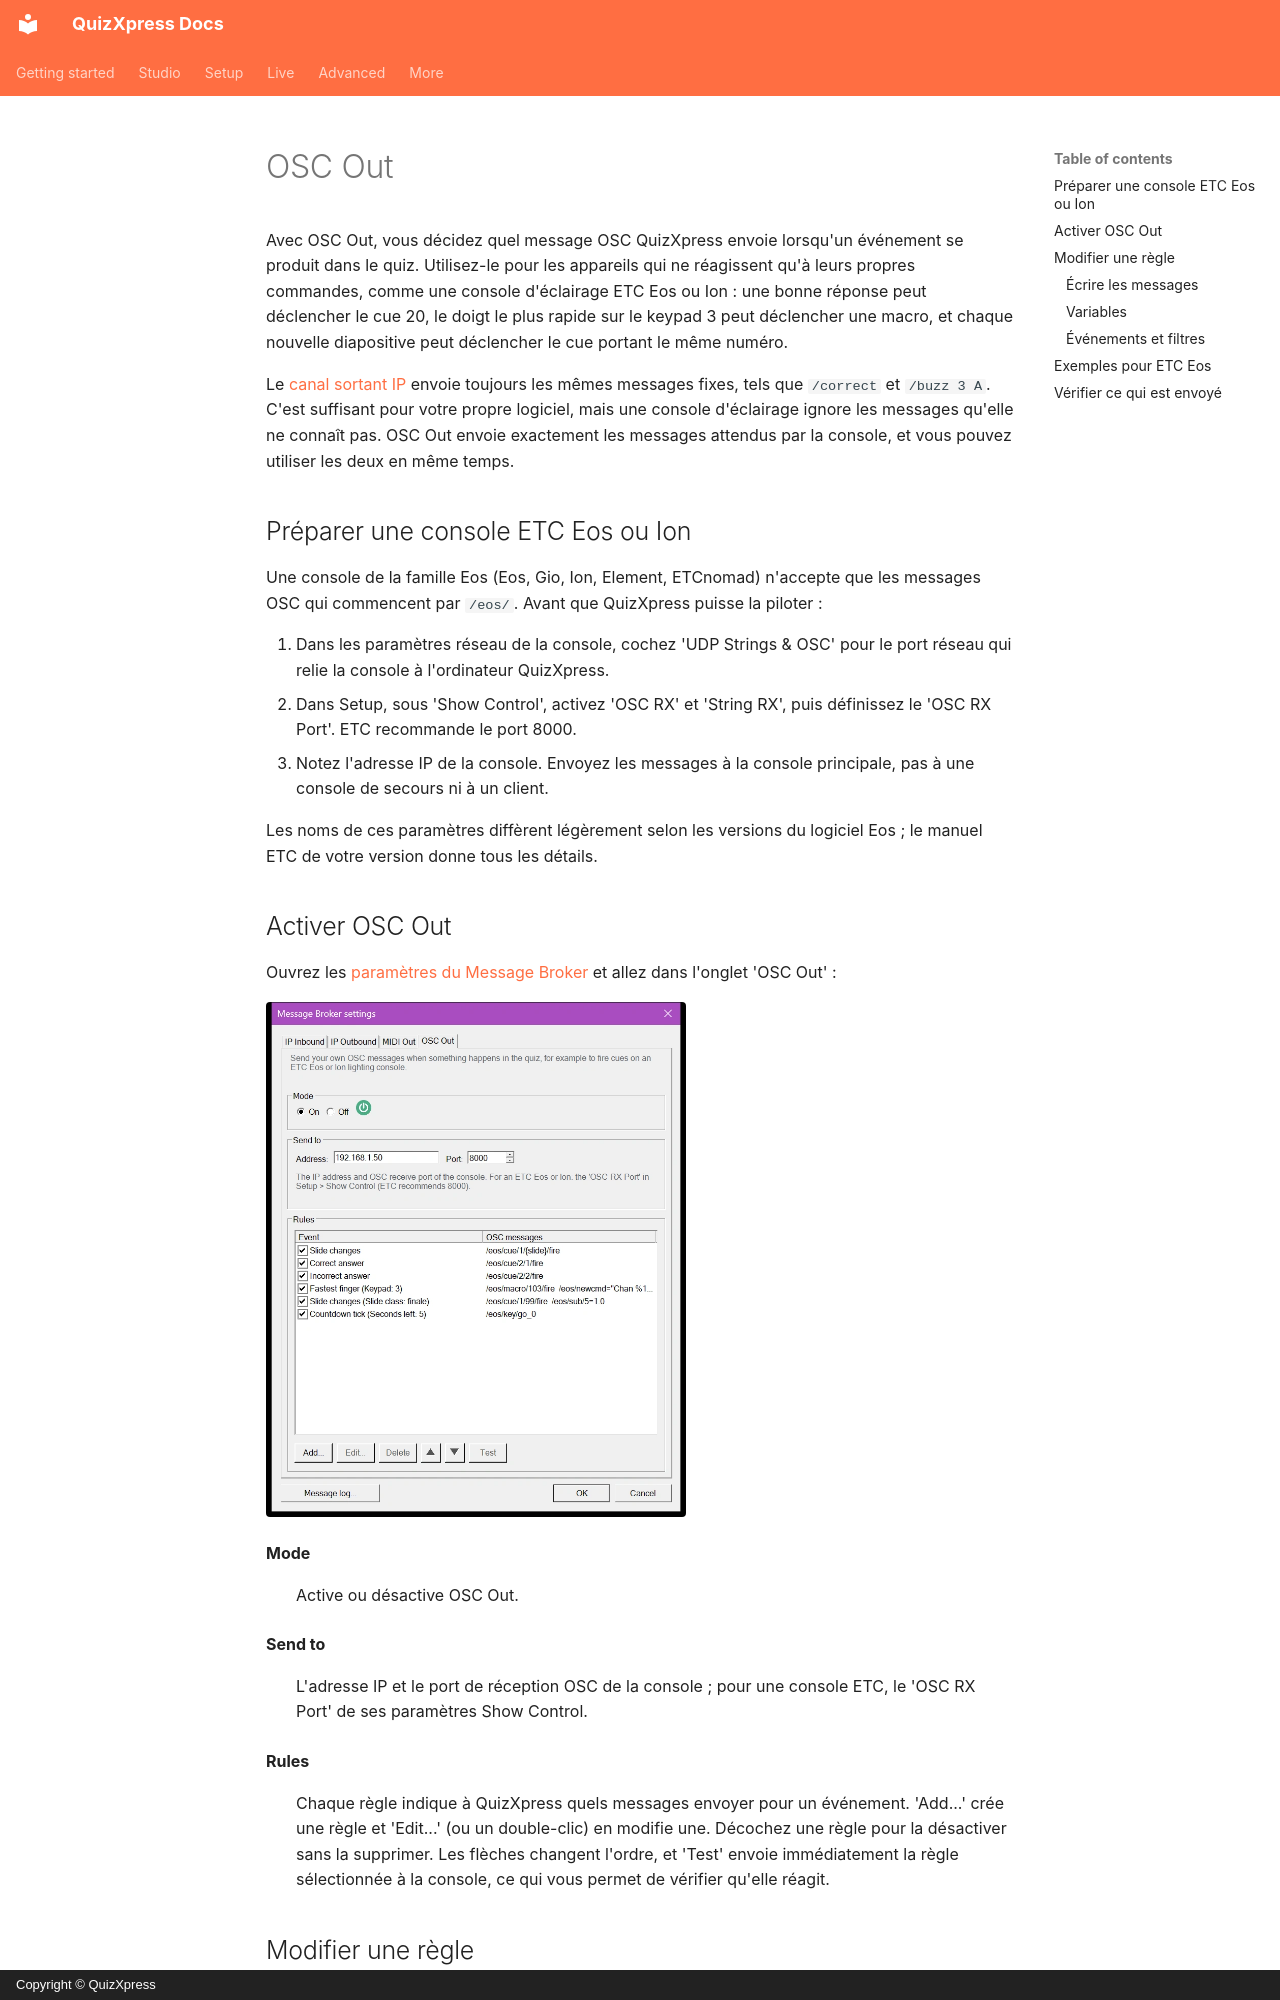

repository: gameshowcrew/quizxpress-docs · page: advanced/message-broker/osc-out.fr/index.html · generator: mkdocs · copyright: Copyright © QuizXpress

# OSC Out

Avec OSC Out, vous décidez quel message OSC QuizXpress envoie lorsqu'un événement se produit dans le quiz. Utilisez-le pour les appareils qui ne réagissent qu'à leurs propres commandes, comme une console d'éclairage ETC Eos ou Ion : une bonne réponse peut déclencher le cue 20, le doigt le plus rapide sur le keypad 3 peut déclencher une macro, et chaque nouvelle diapositive peut déclencher le cue portant le même numéro.

Le [canal sortant IP](ip-outbound.md) envoie toujours les mêmes messages fixes, tels que `/correct` et `/buzz 3 A`. C'est suffisant pour votre propre logiciel, mais une console d'éclairage ignore les messages qu'elle ne connaît pas. OSC Out envoie exactement les messages attendus par la console, et vous pouvez utiliser les deux en même temps.

## Préparer une console ETC Eos ou Ion

Une console de la famille Eos (Eos, Gio, Ion, Element, ETCnomad) n'accepte que les messages OSC qui commencent par `/eos/`. Avant que QuizXpress puisse la piloter :

1. Dans les paramètres réseau de la console, cochez 'UDP Strings & OSC' pour le port réseau qui relie la console à l'ordinateur QuizXpress.
2. Dans Setup, sous 'Show Control', activez 'OSC RX' et 'String RX', puis définissez le 'OSC RX Port'. ETC recommande le port 8000.
3. Notez l'adresse IP de la console. Envoyez les messages à la console principale, pas à une console de secours ni à un client.

Les noms de ces paramètres diffèrent légèrement selon les versions du logiciel Eos ; le manuel ETC de votre version donne tous les détails.

## Activer OSC Out

Ouvrez les [paramètres du Message Broker](index.md#ouvrir-les-parametres-de-message-broker) et allez dans l'onglet 'OSC Out' :

![L'onglet OSC Out](../../assets/images/mb-osc-out-tab.webp){ width="420" loading=lazy }

**Mode**
:   Active ou désactive OSC Out.

**Send to**
:   L'adresse IP et le port de réception OSC de la console ; pour une console ETC, le 'OSC RX Port' de ses paramètres Show Control.

**Rules**
:   Chaque règle indique à QuizXpress quels messages envoyer pour un événement. 'Add...' crée une règle et 'Edit...' (ou un double-clic) en modifie une. Décochez une règle pour la désactiver sans la supprimer. Les flèches changent l'ordre, et 'Test' envoie immédiatement la règle sélectionnée à la console, ce qui vous permet de vérifier qu'elle réagit.
